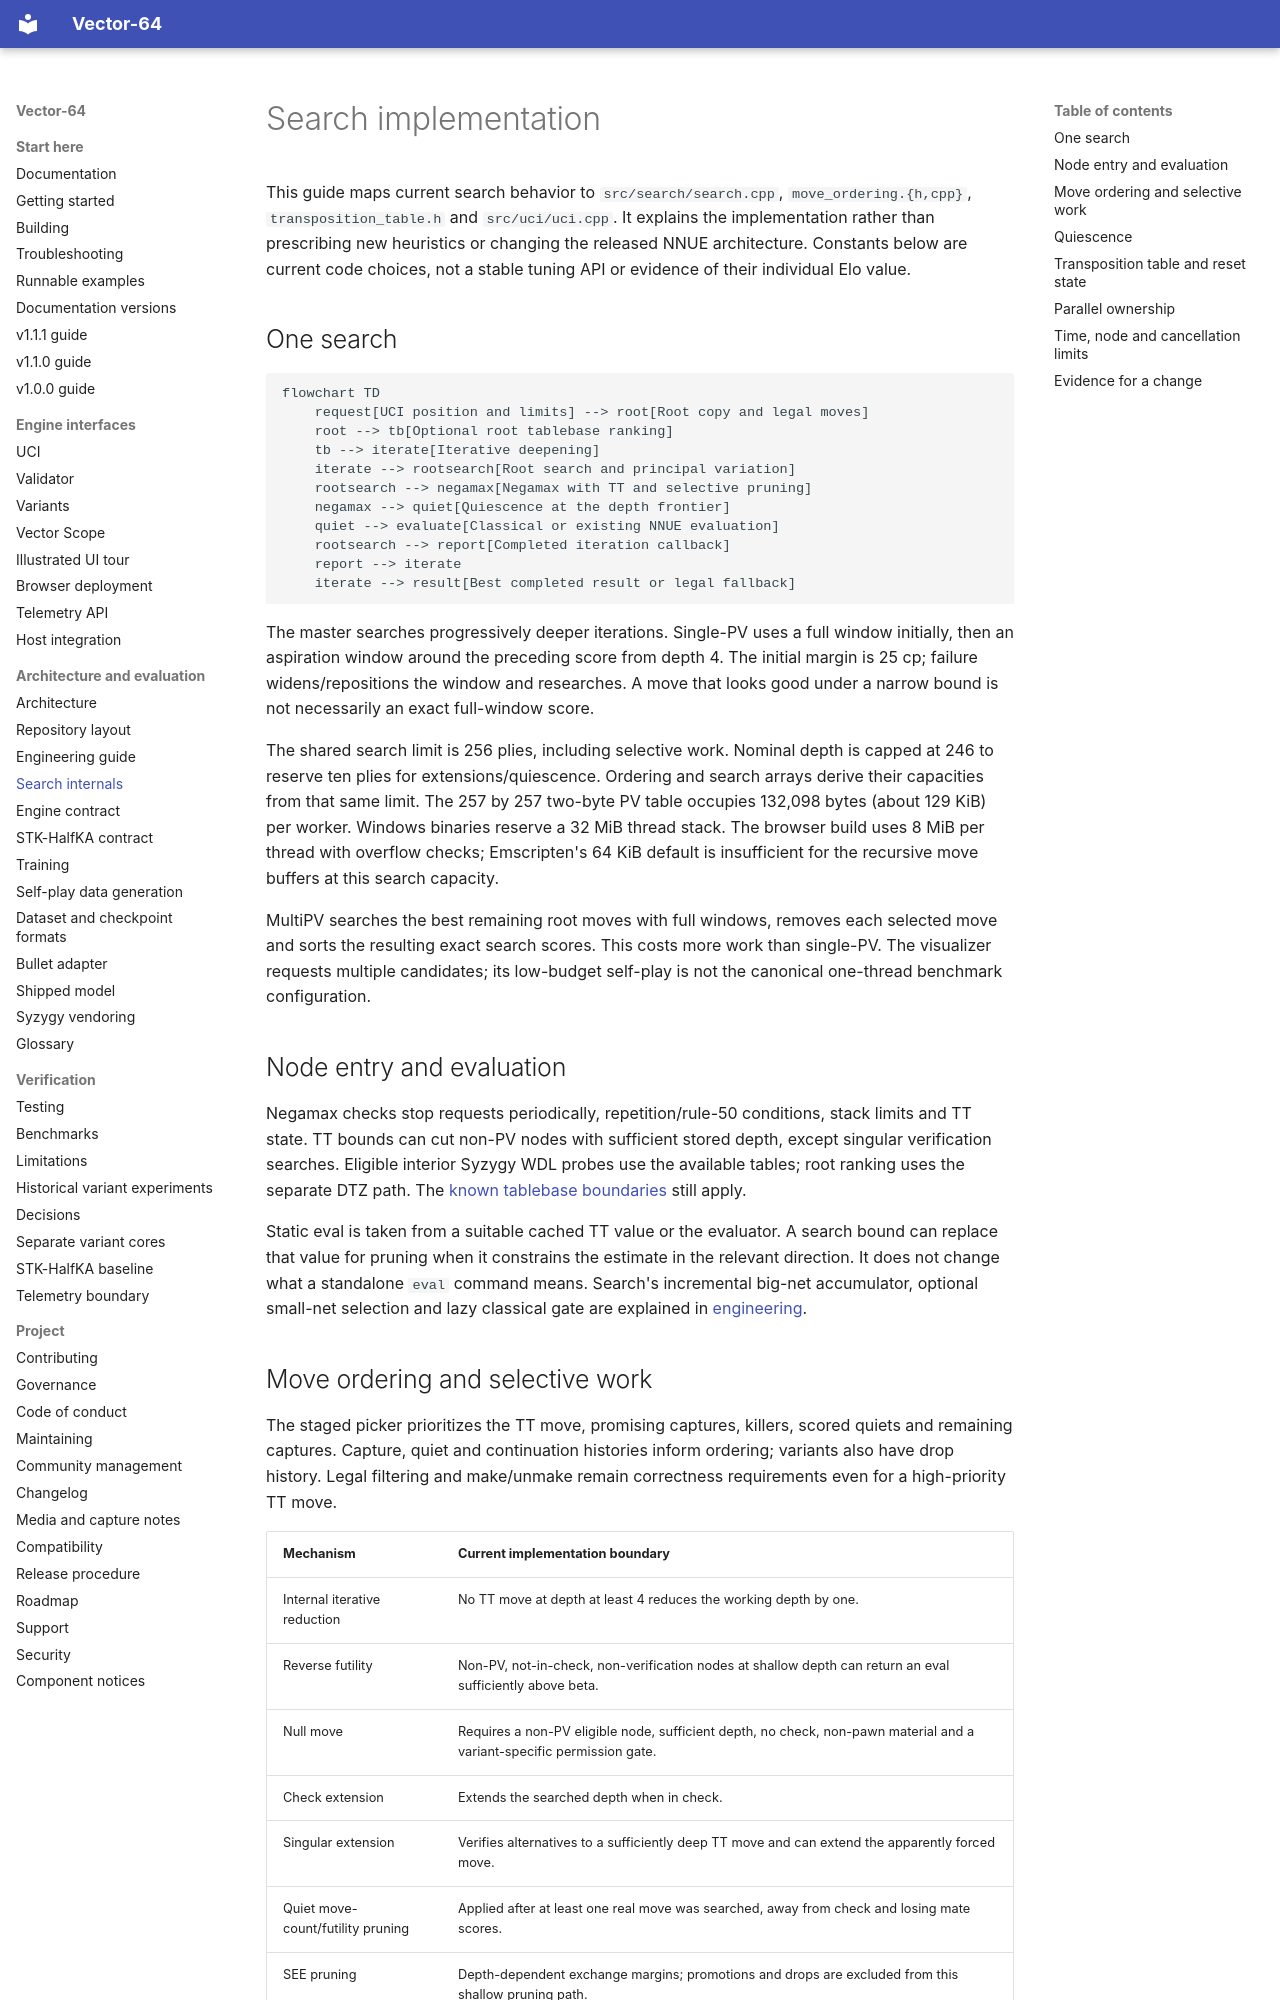

repository: fcmv/Vector-64 · page: search/index.html · generator: mkdocs

# Search implementation

This guide maps current search behavior to `src/search/search.cpp`,
`move_ordering.{h,cpp}`, `transposition_table.h` and `src/uci/uci.cpp`.
It explains the implementation rather than prescribing new heuristics or
changing the released NNUE architecture. Constants below are current code
choices, not a stable tuning API or evidence of their individual Elo value.

## One search

```mermaid
flowchart TD
    request[UCI position and limits] --> root[Root copy and legal moves]
    root --> tb[Optional root tablebase ranking]
    tb --> iterate[Iterative deepening]
    iterate --> rootsearch[Root search and principal variation]
    rootsearch --> negamax[Negamax with TT and selective pruning]
    negamax --> quiet[Quiescence at the depth frontier]
    quiet --> evaluate[Classical or existing NNUE evaluation]
    rootsearch --> report[Completed iteration callback]
    report --> iterate
    iterate --> result[Best completed result or legal fallback]
```

The master searches progressively deeper iterations. Single-PV uses a full
window initially, then an aspiration window around the preceding score from
depth 4. The initial margin is 25 cp; failure widens/repositions the window
and researches. A move that looks good under a narrow bound is not necessarily
an exact full-window score.

The shared search limit is 256 plies, including selective work. Nominal depth
is capped at 246 to reserve ten plies for extensions/quiescence. Ordering and
search arrays derive their capacities from that same limit. The 257 by 257
two-byte PV table occupies 132,098 bytes (about 129 KiB) per worker.
Windows binaries reserve a 32 MiB thread stack. The browser build uses 8 MiB
per thread with overflow checks; Emscripten's 64 KiB default is insufficient
for the recursive move buffers at this search capacity.

MultiPV searches the best remaining root moves with full windows, removes each
selected move and sorts the resulting exact search scores. This costs more
work than single-PV. The visualizer requests multiple candidates; its low-budget
self-play is not the canonical one-thread benchmark configuration.

## Node entry and evaluation

Negamax checks stop requests periodically, repetition/rule-50 conditions,
stack limits and TT state. TT bounds can cut non-PV nodes with sufficient
stored depth, except singular verification searches. Eligible interior Syzygy
WDL probes use the available tables; root ranking uses the separate DTZ path.
The [known tablebase boundaries](limitations.md#tablebase-search) still apply.

Static eval is taken from a suitable cached TT value or the evaluator. A search
bound can replace that value for pruning when it constrains the estimate in
the relevant direction. It does not change what a standalone `eval` command
means. Search's incremental big-net accumulator, optional small-net selection
and lazy classical gate are explained in [engineering](implementation/engineering.md).
